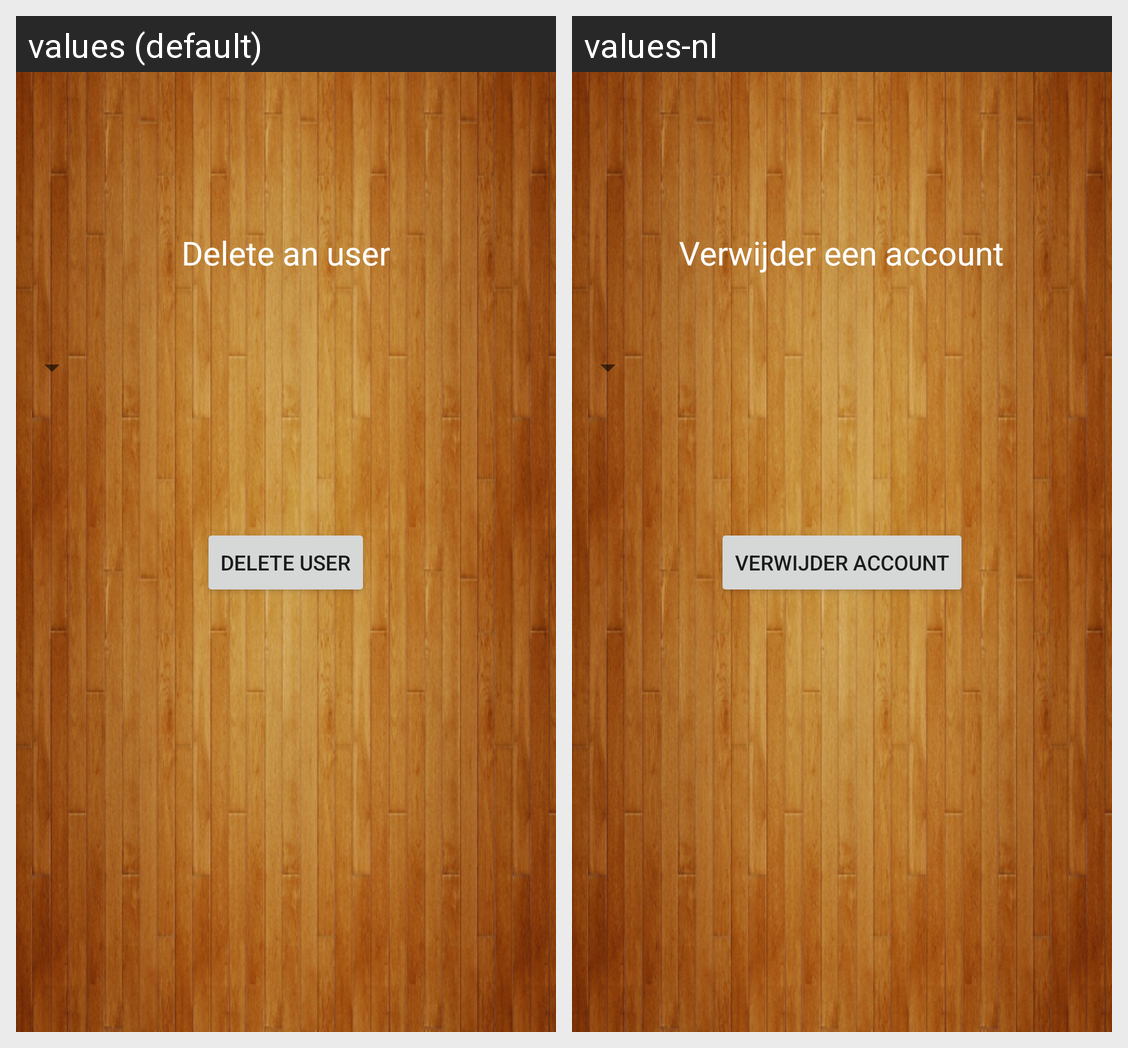

The Android screen above is rendered under two locales of the same app. Produce the string resources it draws, with the default and per-locale values.
Android screen res/layout/activity_user_delete.xml rendered under 2 locales, left to right: values (default), values-nl. Device: Nexus 5 (rendered at 1080×1920; each locale shown at half size, 540×960, under a caption strip naming it); theme AppTheme.
Strings drawn on this screen, with the default value and each locale's value (text and hints the layout hard-codes, and strings that could not be matched under every locale, appear in the picture but are not listed):

deleteuser_button
  values: Delete user
  values-nl: Verwijder account

deleteuser_title
  values: Delete an user
  values-nl: Verwijder een account
